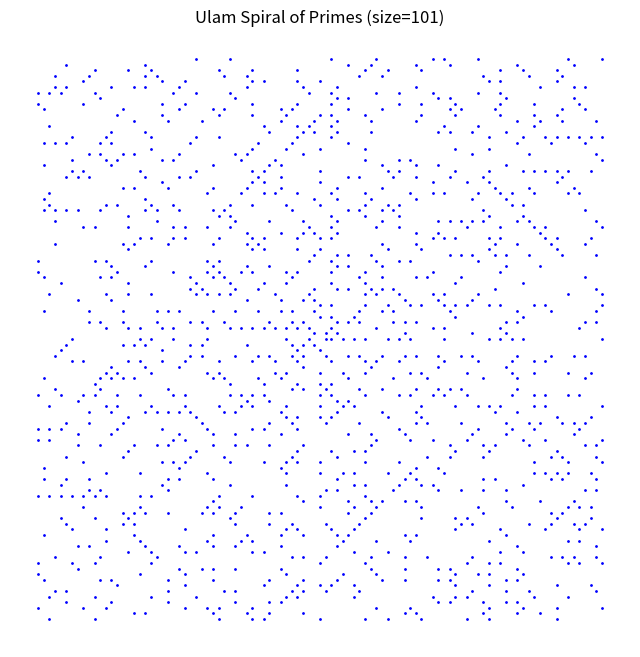

This chart was generated by the following Python code:
import matplotlib.pyplot as plt
import numpy as np

def is_prime(n):
    if n < 2: return False
    if n == 2: return True
    if n % 2 == 0: return False
    for i in range(3, int(n**0.5)+1, 2):
        if n % i == 0: return False
    return True

def generate_ulam_spiral(size):
    x, y = 0, 0
    dx, dy = 0, -1
    coords = []
    for n in range(1, size**2 + 1):
        if abs(x) <= size//2 and abs(y) <= size//2:
            if is_prime(n):
                coords.append((x, y))
        if x == y or (x < 0 and x == -y) or (x > 0 and x == 1 - y):
            dx, dy = -dy, dx
        x, y = x + dx, y + dy
    return zip(*coords)

def plot_primes(size=101):
    print(f"Generating Ulam Spiral of size {size}×{size}...")
    xs, ys = generate_ulam_spiral(size)
    plt.figure(figsize=(8, 8))
    plt.scatter(xs, ys, s=1, color='blue')
    plt.axis('off')
    plt.title(f"Ulam Spiral of Primes (size={size})")
    plt.show()

if __name__ == "__main__":
    plot_primes()